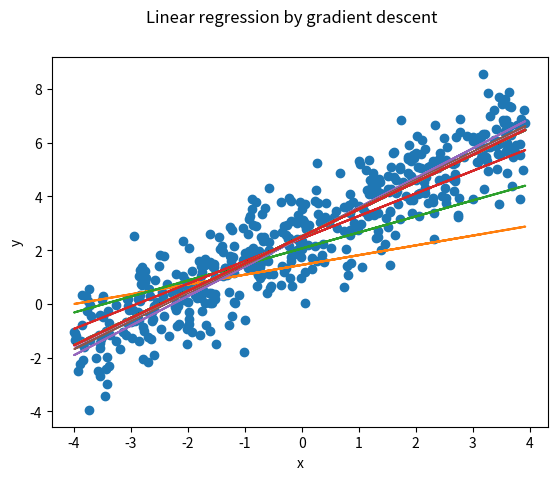

Reproduce this figure in Python.
import numpy as np
import matplotlib.pyplot as plt
x = np.random.uniform(-4,4,500)
y = x + np.random.standard_normal(500)+2.5
plt.plot(x, y, 'o')
def cost(X, Y, theta):
    J=np.dot((np.dot(X,theta) - Y).T,(np.dot(X,theta) - Y))/(2*len(Y))
    return J
alpha = 0.35 # Specify the learning rate
theta = np.array([[0,0]]).T # Initial values of theta
X = np.c_[np.ones(500),x]
Y = np.c_[y]
X_1=np.c_[x].T
num_iters = 1000
cost_history=[]
theta_history=[]
for i in range(num_iters):
    a=np.sum(theta[0]- alpha * (1/len(Y)) * np.sum((np.dot(X,theta)- Y)))
    b=np.sum(theta[1] - alpha * (1/len(Y)) * np.sum(np.dot(X_1,(np.dot(X,theta)-Y))))
    theta= np.array([[a],[b]])
    cost_history.append(cost(X,Y,theta))
    theta_history.append(theta)
    if i in (1,3,7,10,14,num_iters):
        plt.plot(x, a+x*b)
        plt.suptitle('Linear regression by gradient descent')
        plt.xlabel('x')
        plt.ylabel('y')

    elif i in range(20,num_iters,10):
        plt.plot(x, a+x*b)
plt.show()
print(theta)
